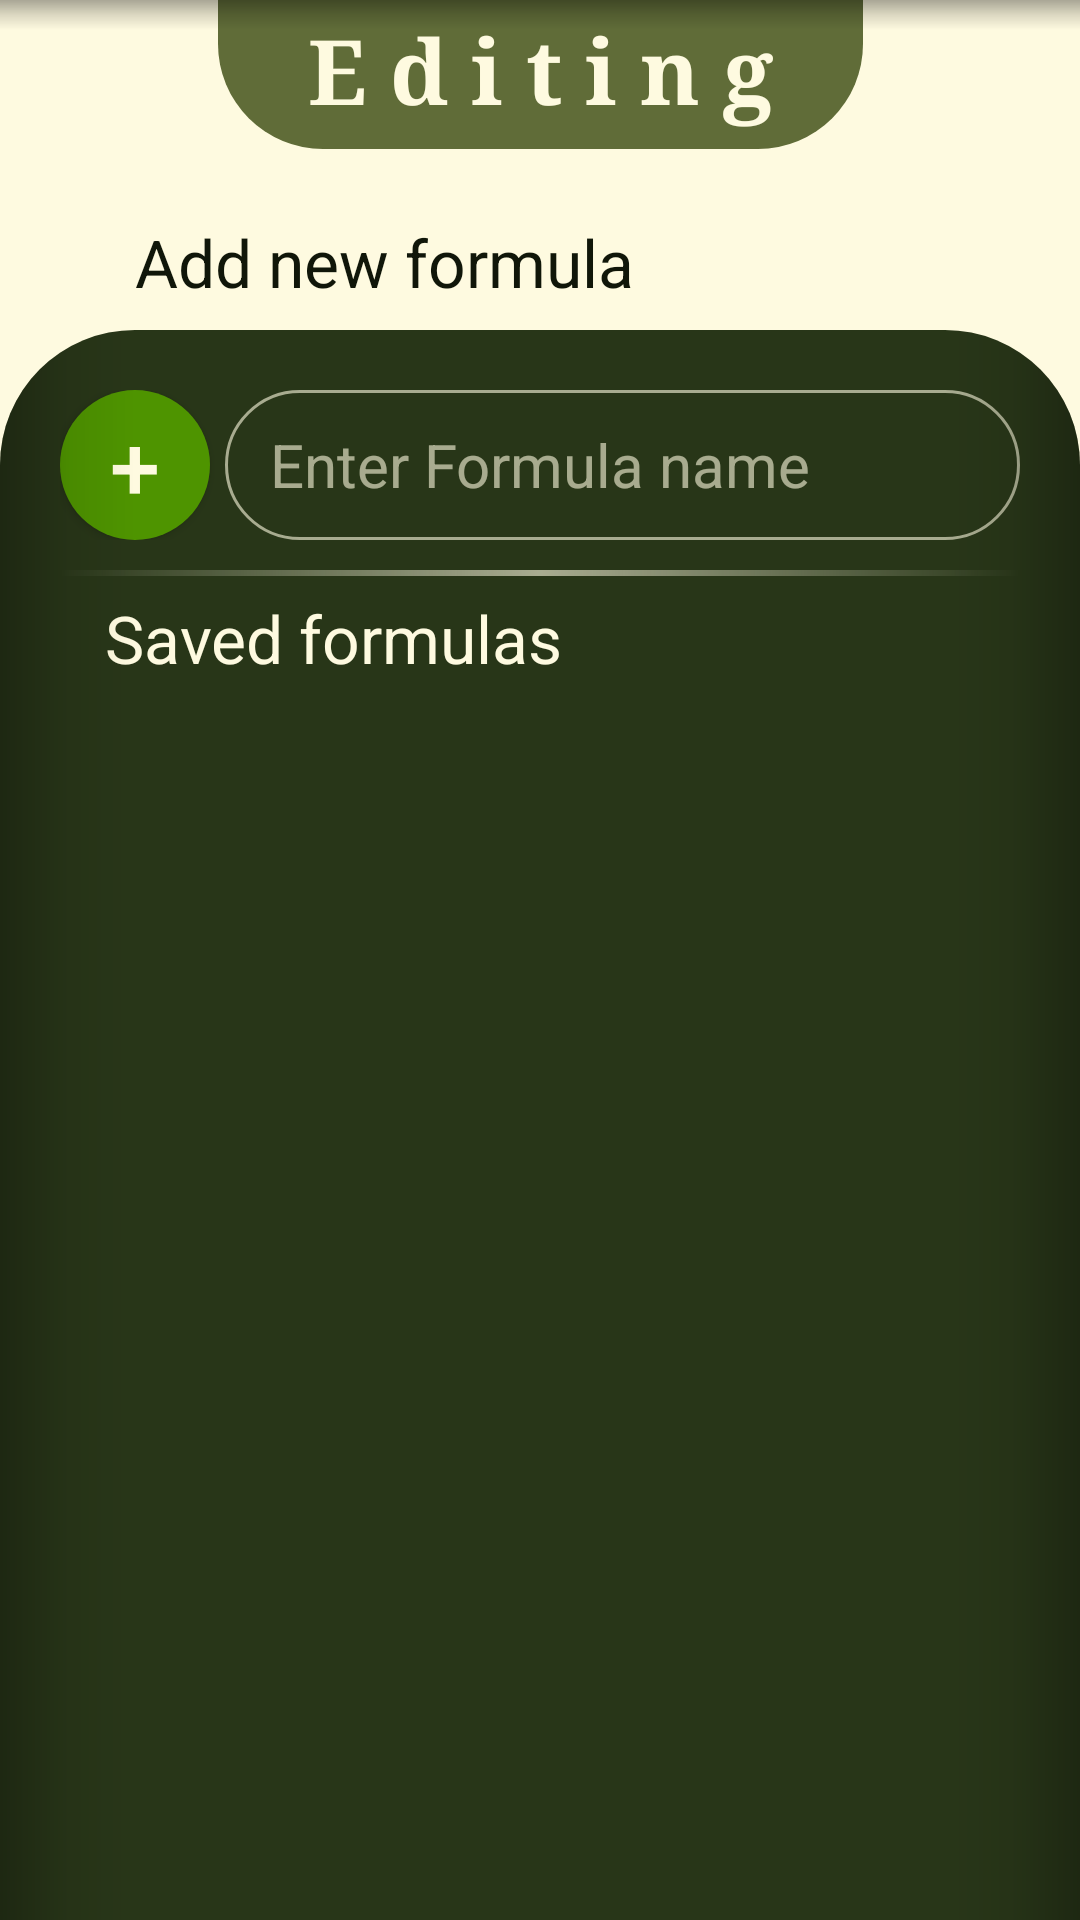

This screen was rendered from an Android layout file. Write that file and the resources it references.
<!-- AndroidManifest.xml: application theme Theme.Formulator -->
<!-- res/layout/fragment_managing.xml -->
<?xml version="1.0" encoding="utf-8"?>
<androidx.constraintlayout.widget.ConstraintLayout xmlns:android="http://schemas.android.com/apk/res/android"
    xmlns:app="http://schemas.android.com/apk/res-auto"
    xmlns:tools="http://schemas.android.com/tools"
    android:layout_width="match_parent"
    android:layout_height="match_parent"
    tools:context=".ManagingFragment">

    <TextView
        android:id="@+id/editingLabel"
        android:layout_width="wrap_content"
        android:layout_height="wrap_content"

        android:layout_gravity="center_horizontal"
        android:background="@drawable/top_box"
        android:gravity="center"
        android:paddingHorizontal="30dp"
        android:paddingTop="3dp"
        android:paddingBottom="6dp"
        android:text="E d i t i n g"
        android:textColor="@color/white_green"
        android:textSize="30sp"
        android:textStyle="bold"
        android:typeface="serif"

        app:layout_constraintLeft_toLeftOf="parent"
        app:layout_constraintRight_toRightOf="parent"
        app:layout_constraintTop_toTopOf="parent">

    </TextView>

    <View
        android:layout_width="match_parent"
        android:layout_height="10dp"
        android:background="@drawable/shadow_top"
        app:layout_constraintLeft_toLeftOf="parent"
        app:layout_constraintRight_toRightOf="parent"
        app:layout_constraintTop_toTopOf="parent" />

    <TextView
        android:layout_width="match_parent"
        android:layout_height="wrap_content"
        android:layout_marginHorizontal="45dp"
        android:layout_marginBottom="8dp"
        android:text="Add new formula"
        android:textSize="22dp"
        app:layout_constraintBottom_toTopOf="@+id/bottomFrame" />


    <FrameLayout
        android:layout_width="match_parent"
        android:layout_height="match_parent"
        android:layout_marginTop="110dp"
        android:background="@drawable/bottom_box">

        <LinearLayout
            android:layout_width="match_parent"
            android:layout_height="match_parent"
            android:layout_marginHorizontal="20dp"
            android:layout_marginTop="20dp"
            android:orientation="vertical">

            <LinearLayout
                android:layout_width="match_parent"
                android:layout_height="wrap_content"
                android:orientation="vertical">

                <LinearLayout
                    android:layout_width="match_parent"
                    android:layout_height="50dp"
                    android:orientation="horizontal">

                    <androidx.appcompat.widget.AppCompatButton
                        android:id="@+id/managingAddBtn"
                        android:layout_width="50dp"
                        android:layout_height="match_parent"
                        android:layout_marginRight="5dp"

                        android:background="@drawable/button_bg"
                        android:backgroundTint="@color/scs"
                        android:gravity="center"
                        android:padding="0dp"
                        android:text="+"
                        android:textColor="@color/white_green"
                        android:textSize="30dp" />

                    <EditText
                        android:id="@+id/managingNameBox"
                        android:layout_width="match_parent"
                        android:layout_height="match_parent"

                        android:background="@drawable/white_stroke"
                        android:gravity="center_vertical"
                        android:hint="Enter Formula name"
                        android:paddingLeft="15dp"
                        android:singleLine="true"
                        android:textColor="@color/white_green"
                        android:textColorHint="@color/white_hint"
                        android:textSize="20dp" />


                </LinearLayout>

            </LinearLayout>

            <View
                android:layout_width="match_parent"
                android:layout_height="2dp"
                android:layout_marginTop="10dp"
                android:background="@drawable/divider" />

            <ScrollView
                android:id="@+id/SV"
                android:layout_width="match_parent"
                android:layout_height="match_parent">

                <LinearLayout
                    android:id="@+id/managingLL"
                    android:layout_width="match_parent"
                    android:layout_height="wrap_content"
                    android:orientation="vertical">

                    <TextView
                        android:layout_width="match_parent"
                        android:layout_height="wrap_content"
                        android:layout_marginHorizontal="15dp"
                        android:layout_marginTop="6dp"
                        android:layout_marginBottom="5dp"
                        android:text="Saved formulas"
                        android:textColor="@color/white_green"
                        android:textSize="22dp"
                        app:layout_constraintBottom_toTopOf="@+id/bottomFrame" />

                </LinearLayout>

            </ScrollView>

        </LinearLayout>

    </FrameLayout>


    <FrameLayout
        android:id="@+id/bottomFrame"
        android:layout_width="match_parent"
        android:layout_height="match_parent"
        android:layout_marginTop="110dp">

        <View
            android:layout_width="45dp"
            android:layout_height="match_parent"
            android:layout_gravity="right"
            android:background="@drawable/shadow_right" />

        <View
            android:layout_width="45dp"
            android:layout_height="match_parent"
            android:layout_gravity="left"
            android:background="@drawable/shadow_left" />
    </FrameLayout>

</androidx.constraintlayout.widget.ConstraintLayout>
<!-- resources referenced by this layout -->
<resources>
  <color name="scs">              #4E9400</color>
  <color name="white_green">      #FEFAE0</color>
  <color name="white_hint">       #99FEFAE0</color>
  <!-- drawable bottom_box (drawable) -->
  <?xml version="1.0" encoding="utf-8"?>
  <shape xmlns:android="http://schemas.android.com/apk/res/android">
  
      <corners android:topLeftRadius="45dp" android:topRightRadius="45dp"/>
      <solid android:color="?color"/>
  
  </shape>
  <!-- drawable button_bg (drawable) -->
  <?xml version="1.0" encoding="utf-8"?>
  <shape xmlns:android="http://schemas.android.com/apk/res/android">
      <corners android:radius="40dp"/>
      <solid android:color="@color/dark_orange"/>
  </shape>
  <!-- drawable divider (drawable) -->
  <?xml version="1.0" encoding="utf-8"?>
  <shape xmlns:android="http://schemas.android.com/apk/res/android">
  
      <gradient android:startColor="@color/Null"/>
      <gradient android:centerColor="@color/white_hint"/>
      <gradient android:endColor="@color/Null"/>
  
  </shape>
  <!-- drawable shadow_left (drawable) -->
  <?xml version="1.0" encoding="utf-8"?>
  <shape xmlns:android="http://schemas.android.com/apk/res/android">
      <gradient android:startColor="#44000000" />
      <gradient android:centerColor="#11000000" />
      <gradient android:endColor="#00000000" />
      <gradient android:angle="0" />
      <corners android:topLeftRadius="45dp" />
  </shape>
  <!-- drawable shadow_right (drawable) -->
  <?xml version="1.0" encoding="utf-8"?>
  <shape xmlns:android="http://schemas.android.com/apk/res/android">
      <gradient android:startColor="#44000000" />
      <gradient android:centerColor="#11000000" />
      <gradient android:endColor="#00000000" />
      <gradient android:angle="180"/>
      <corners android:topRightRadius="45dp"/>
  </shape>
  <!-- drawable shadow_top (drawable) -->
  <?xml version="1.0" encoding="utf-8"?>
  <shape xmlns:android="http://schemas.android.com/apk/res/android">
      <gradient android:startColor="#55000000" />
      <gradient android:centerColor="#22000000" />
      <gradient android:endColor="#00000000" />
      <gradient android:angle="-90"/>
  </shape>
  <!-- drawable top_box (drawable) -->
  <?xml version="1.0" encoding="utf-8"?>
  <shape xmlns:android="http://schemas.android.com/apk/res/android">
  
      <corners android:bottomLeftRadius="35dp" android:bottomRightRadius="35dp"/>
      <solid android:color="@color/light_green"/>
  
  </shape>
  <!-- drawable white_stroke (drawable) -->
  <?xml version="1.0" encoding="utf-8"?>
  <shape xmlns:android="http://schemas.android.com/apk/res/android">
  
      <stroke android:color="@color/white_hint"/>
      <stroke android:width="1dp"/>
      <corners android:radius="25dp"/>
  
  </shape>
  <style name="Theme.Formulator" parent="Theme.MaterialComponents.NoActionBar">
          <item name="colorPrimary">@color/green</item>                       
          <item name="colorOnPrimary">@color/white_green</item>               
          <item name="colorSecondary">@color/light_green</item>               
  
          <item name="android:statusBarColor">@color/dark_green</item>        
          <item name="android:textColor">@color/black_green</item>            
          <item name="android:textColorHint">@color/black_hint</item>         
          <item name="color">@color/dark_green</item>                         
          <item name="android:colorBackground">@color/white_green</item>      
          <item name="android:navigationBarColor">@color/black_green</item>   
          <item name="android:textCursorDrawable">@null</item>                
      </style>
  <color name="dark_orange">      #F06C25</color>
  <color name="Null">             #00000000</color>
  <color name="light_green">      #606C38</color>
  <color name="green">            #3e5425</color>
  <color name="dark_green">       #283618</color>
  <color name="black_green">      #101609</color>
  <color name="black_hint">       #99101609</color>
</resources>
